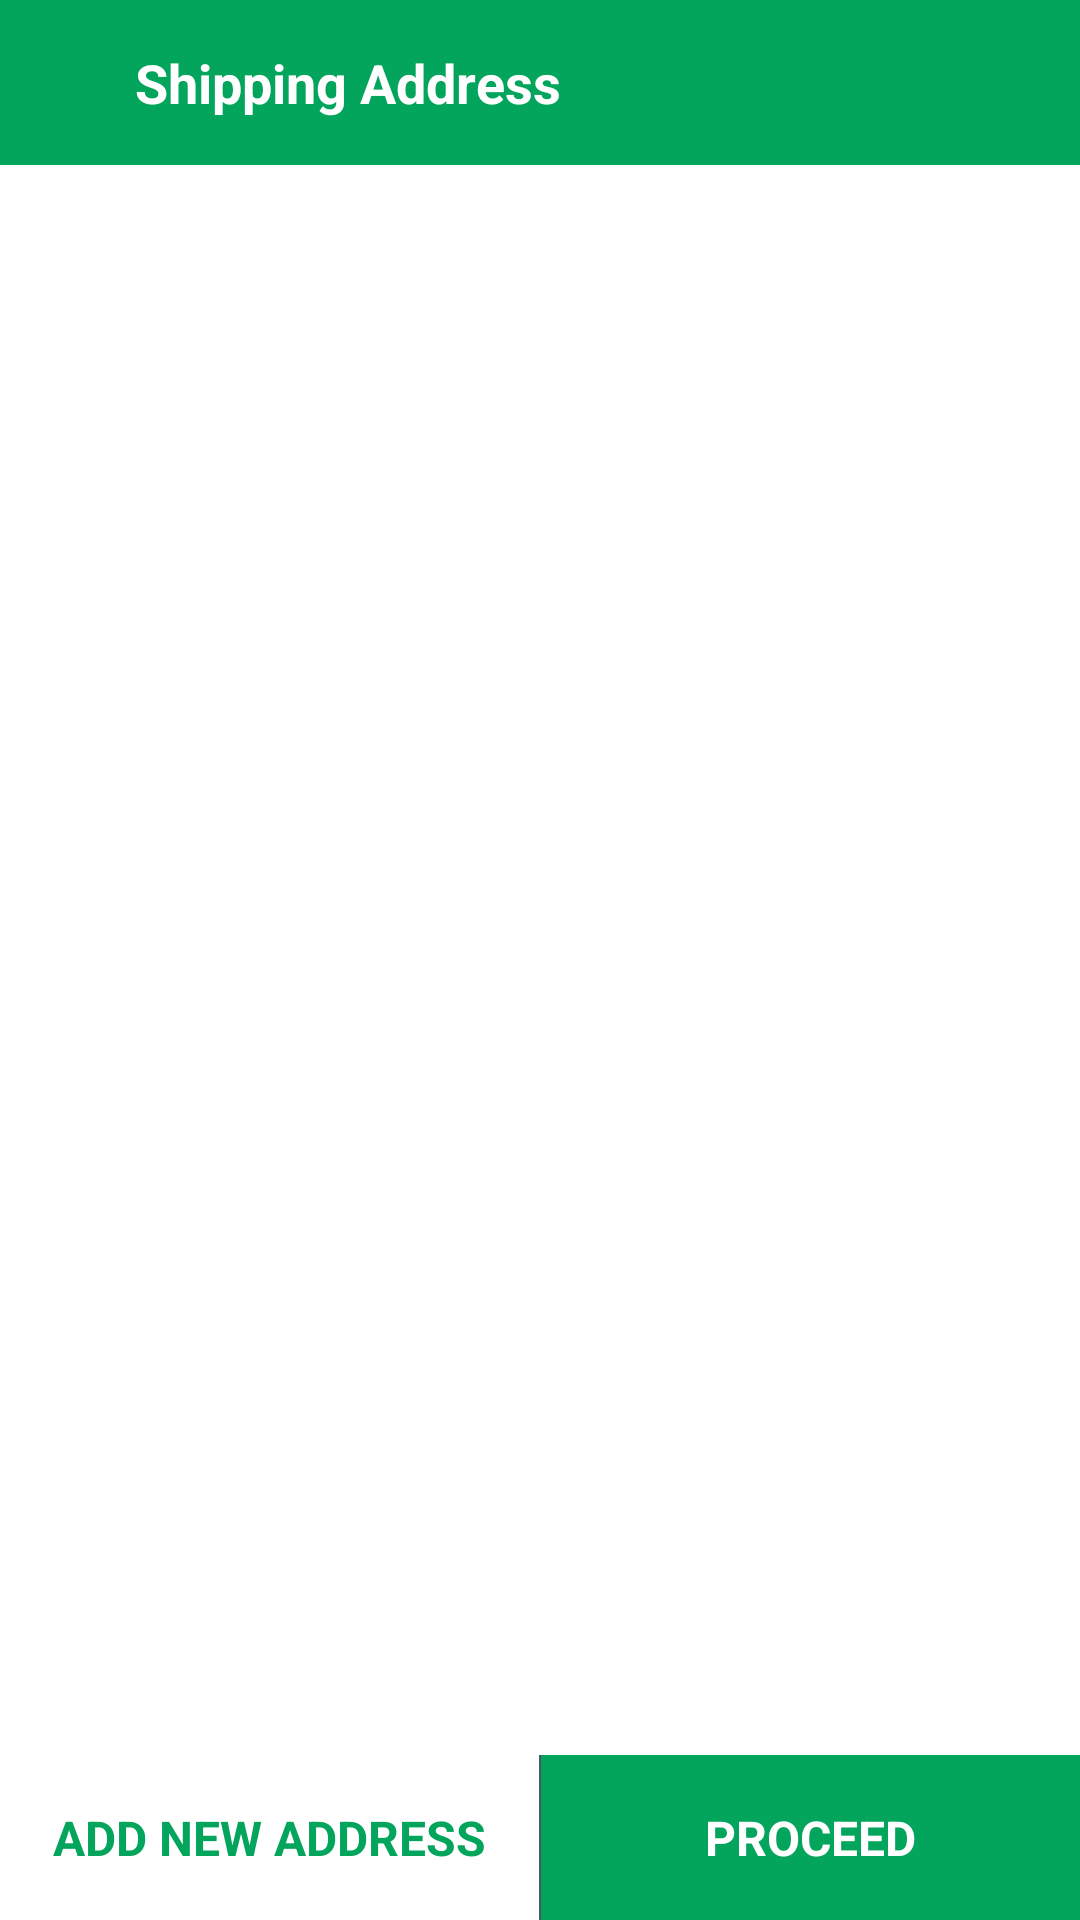

This screen was rendered from an Android layout file. Write that file and the resources it references.
<!-- AndroidManifest.xml: application theme Theme.Paridhan -->
<!-- res/layout/activity_shipping_addresslist.xml -->
<?xml version="1.0" encoding="utf-8"?>
<RelativeLayout xmlns:android="http://schemas.android.com/apk/res/android"
    xmlns:app="http://schemas.android.com/apk/res-auto"
    xmlns:tools="http://schemas.android.com/tools"
    android:layout_width="match_parent"
    android:layout_height="match_parent"
    >

    <RelativeLayout
        android:id="@+id/rlHeader"
        android:background="@color/purple_500"
        android:layout_width="match_parent"
        android:layout_height="55dp">

        <ImageView
            android:id="@+id/ivBack"
            android:layout_marginLeft="5dp"
            android:layout_centerVertical="true"
            android:layout_width="30dp"
            android:layout_height="30dp"
            android:background="@drawable/ic_baseline_arrow_back_24"/>

        <TextView
            android:layout_toRightOf="@+id/ivBack"
            android:layout_width="match_parent"
            android:layout_height="wrap_content"
            android:layout_centerVertical="true"
            android:layout_marginLeft="10dp"
            android:textColor="@color/white"
            android:textStyle="bold"
            android:textSize="18dp"
            android:text="@string/shippingAddres"/>

    </RelativeLayout>


    <LinearLayout
        android:layout_width="match_parent"
        android:layout_height="match_parent"
        android:layout_above="@+id/layout"
        android:layout_below="@+id/rlHeader"
        android:orientation="vertical">

        <androidx.recyclerview.widget.RecyclerView
            android:id="@+id/listingaddress"
            android:layout_width="match_parent"
            android:layout_height="wrap_content"
            android:layout_marginTop="2dp">

        </androidx.recyclerview.widget.RecyclerView>


    </LinearLayout>


    <LinearLayout
        android:id="@+id/layout"
        android:layout_width="match_parent"
        android:layout_height="wrap_content"
        android:layout_alignParentBottom="true"
        android:background="@color/white"
        android:orientation="horizontal"
        android:overScrollMode="ifContentScrolls">

        <TableLayout xmlns:android="http://schemas.android.com/apk/res/android"
            android:layout_width="fill_parent"
            android:layout_height="fill_parent"
            android:stretchColumns="2">


            <TableRow>


                <LinearLayout
                    android:layout_width="match_parent"
                    android:layout_height="55dp"
                    android:layout_weight="2"
                    android:orientation="horizontal">

                    <LinearLayout
                        android:id="@+id/llShare"
                        android:layout_width="match_parent"
                        android:layout_height="55dp"
                        android:layout_weight="1"
                        android:gravity="center">

                        <TextView
                            android:id="@+id/addnewaddress"
                            android:layout_width="wrap_content"
                            android:layout_height="wrap_content"
                            android:layout_gravity="center"
                            android:text="@string/addNewaddress"
                            android:textColor="@color/purple_500"
                            android:textSize="16dp"
                            android:textStyle="bold" />
                    </LinearLayout>

                    <View
                        android:id="@+id/view"
                        android:layout_width="0.5dp"
                        android:layout_height="match_parent"
                        android:layout_centerHorizontal="true"
                        android:background="@color/grey" />

                    <LinearLayout
                        android:id="@+id/proces"
                        android:layout_width="match_parent"
                        android:layout_height="match_parent"
                        android:layout_weight="1"
                        android:background="@color/purple_500"
                        android:gravity="center">

                        <TextView
                            android:layout_width="wrap_content"
                            android:layout_height="wrap_content"
                            android:layout_gravity="center"
                            android:text="@string/proceed"
                            android:textStyle="bold"
                            android:textColor="@color/white"
                            android:textSize="16dp" />

                    </LinearLayout>

                </LinearLayout>

            </TableRow>
        </TableLayout>
    </LinearLayout>


</RelativeLayout>
<!-- resources referenced by this layout -->
<resources>
  <color name="grey">#4D556A</color>
  <color name="purple_500">#03A55D</color>
  <color name="white">#FFFFFFFF</color>
  <string name="addNewaddress">ADD NEW ADDRESS</string>
  <string name="proceed">PROCEED</string>
  <string name="shippingAddres">Shipping Address</string>
  <style name="Theme.Paridhan" parent="Theme.MaterialComponents.DayNight.NoActionBar">
          
          <item name="colorPrimary">@color/purple_500</item>
          <item name="colorPrimaryVariant">@color/purple_700</item>
          <item name="colorOnPrimary">@color/white</item>
          
          <item name="colorSecondary">@color/teal_200</item>
          <item name="colorSecondaryVariant">@color/teal_700</item>
          <item name="colorOnSecondary">@color/black</item>
          
          <item name="android:statusBarColor" tools:targetApi="l">?attr/colorPrimaryVariant</item>
          
      </style>
  <color name="purple_700">#03A55D</color>
  <color name="teal_200">#03A55D</color>
  <color name="teal_700">#FF018786</color>
  <color name="black">#FF000000</color>
</resources>
